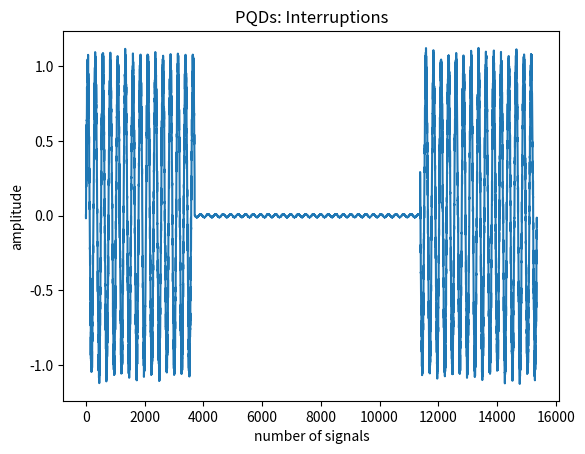

The matplotlib source for this figure:
## interruptions.py
## Power Quality Disturbance: Interruptions
# Source 1: Classifying Power Quality Disturbances Based on Phase Space Reconstruction and a Convolutional Neural Network - Table 1: 
#   Formula: v(t) = (1 - a(u(t - t1) - u(t - t2))) * sin(w * t)
#   Parameters: 0.9 <= a <= 1 && T <= t2 - t1 <= 9T
# Source 2: IEEE Std 1159-2019 - Section 4.4.2.1 Instantaneous, momentary, and temporary interruptions
#   An interruption occurs when the supply voltage or load current decreases to less than 0.1 pu for a period of time not exceeding 1 min.

## Implementation note: 
# Generate a normal sine wave with noise with the input waveform and noise parameters.
# Select a number of values in the wave with the desired time period and
# modify their values to produce the interruptions.
# Can vary the interruption-related parameters (voltage decrease and time duration)
# to create different samples of interruptions.

import numpy as np
import pandas as pd
from random import randrange
from matplotlib import pyplot as plt

# Define the waveform parameters as constants: 
WAVE_AMPLITUDE = 1
WAVE_FREQ = 60
SAMPLES_PER_CYCLE = 256
SIGNAL_DURATION_IN_SEC = 1
# Define the noise parameters as constants: 
NOISE_SD = 0.05
# Define the interruption parameters:
interruption_duration_in_cycles = 30
interruption_magnitude = 0.01
# Modify the output filename: 
output_filename = "interruptions.csv"

# Generate the output wave: 
samples = np.arange(0, SIGNAL_DURATION_IN_SEC, 1 / WAVE_FREQ / SAMPLES_PER_CYCLE)
sine_wave = WAVE_AMPLITUDE * np.sin(2 * np.pi * WAVE_FREQ * samples)
noise = np.random.default_rng().normal(scale=NOISE_SD, size=samples.size)
output_wave = sine_wave + noise

# Produce the interruptions: 
interruption_duration_in_samples = int(interruption_duration_in_cycles * SAMPLES_PER_CYCLE)
interruption_starting_index = int(randrange(samples.size - interruption_duration_in_samples))
for i in range(interruption_starting_index, interruption_starting_index + interruption_duration_in_samples):
    output_wave[i] *= interruption_magnitude

# Plot the output wave: 
x = np.arange(0, len(output_wave))
plt.title("PQDs: Interruptions")
plt.xlabel("number of signals")
plt.ylabel("amplitude")
plt.plot(x, output_wave)
plt.show()

# Output the datapoints: 
dataframe = pd.DataFrame(output_wave)
dataframe.to_csv(output_filename, index=True)
